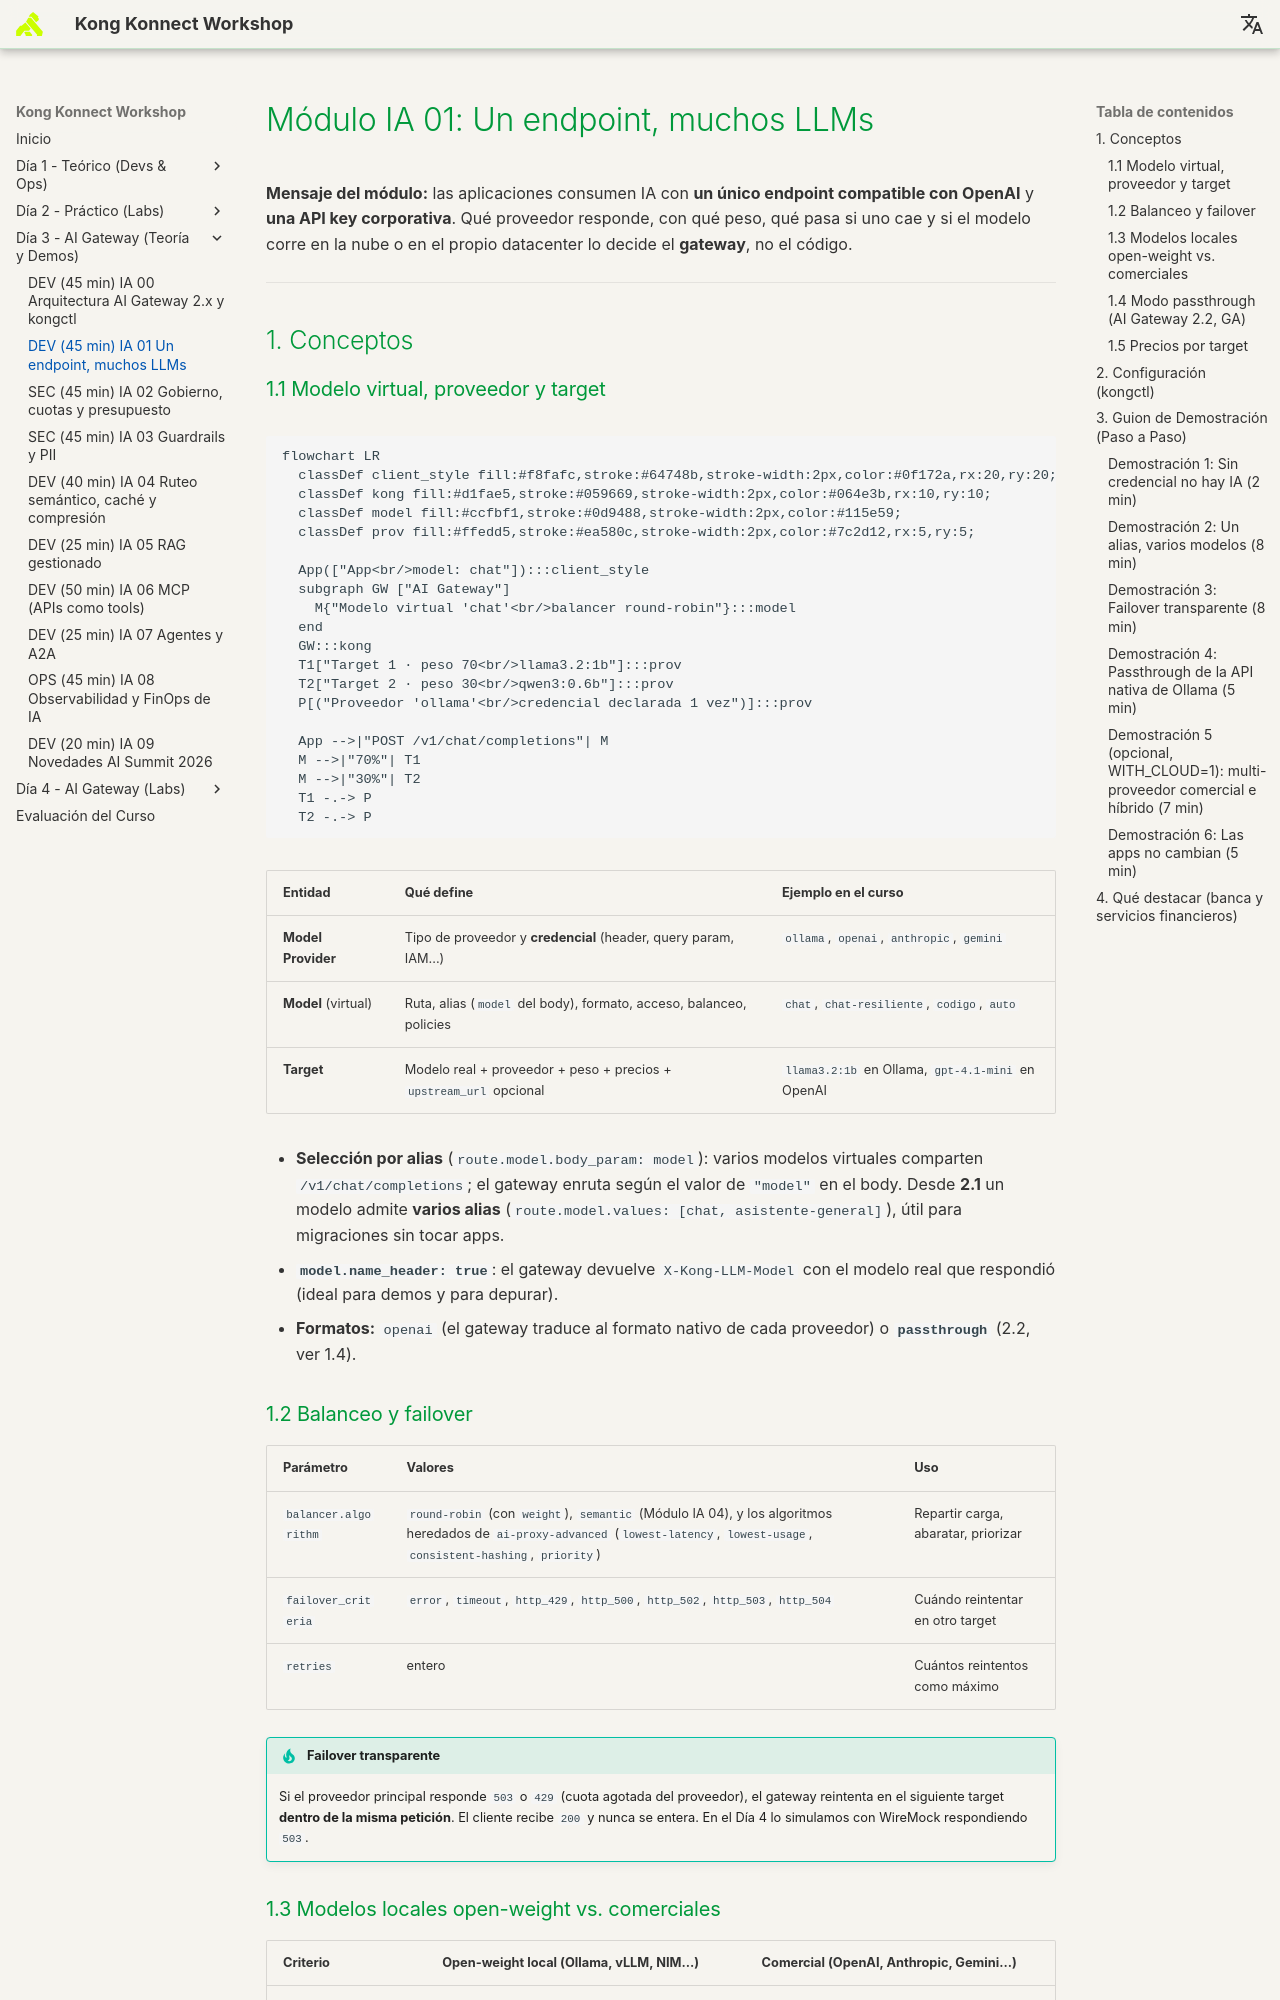

repository: rzengin/Kong-Konnect-Fundamentals · page: dia-3-ai-gateway-teoria-y-demos/01-multi-llm/Guia_IA_01_Un_Endpoint_Muchos_LLMs/index.html · generator: mkdocs

# Módulo IA 01: Un endpoint, muchos LLMs

**Mensaje del módulo:** las aplicaciones consumen IA con **un único endpoint compatible con OpenAI** y **una API key corporativa**. Qué proveedor responde, con qué peso, qué pasa si uno cae y si el modelo corre en la nube o en el propio datacenter lo decide el **gateway**, no el código.

---

## 1. Conceptos

### 1.1 Modelo virtual, proveedor y target

```mermaid
flowchart LR
  classDef client_style fill:#f8fafc,stroke:#64748b,stroke-width:2px,color:#0f172a,rx:20,ry:20;
  classDef kong fill:#d1fae5,stroke:#059669,stroke-width:2px,color:#064e3b,rx:10,ry:10;
  classDef model fill:#ccfbf1,stroke:#0d9488,stroke-width:2px,color:#115e59;
  classDef prov fill:#ffedd5,stroke:#ea580c,stroke-width:2px,color:#7c2d12,rx:5,ry:5;

  App(["App<br/>model: chat"]):::client_style
  subgraph GW ["AI Gateway"]
    M{"Modelo virtual 'chat'<br/>balancer round-robin"}:::model
  end
  GW:::kong
  T1["Target 1 · peso 70<br/>llama3.2:1b"]:::prov
  T2["Target 2 · peso 30<br/>qwen3:0.6b"]:::prov
  P[("Proveedor 'ollama'<br/>credencial declarada 1 vez")]:::prov

  App -->|"POST /v1/chat/completions"| M
  M -->|"70%"| T1
  M -->|"30%"| T2
  T1 -.-> P
  T2 -.-> P
```

| Entidad | Qué define | Ejemplo en el curso |
| :--- | :--- | :--- |
| **Model Provider** | Tipo de proveedor y **credencial** (header, query param, IAM...) | `ollama`, `openai`, `anthropic`, `gemini` |
| **Model** (virtual) | Ruta, alias (`model` del body), formato, acceso, balanceo, policies | `chat`, `chat-resiliente`, `codigo`, `auto` |
| **Target** | Modelo real + proveedor + peso + precios + `upstream_url` opcional | `llama3.2:1b` en Ollama, `gpt-4.1-mini` en OpenAI |

- **Selección por alias** (`route.model.body_param: model`): varios modelos virtuales comparten `/v1/chat/completions`; el gateway enruta según el valor de `"model"` en el body. Desde **2.1** un modelo admite **varios alias** (`route.model.values: [chat, asistente-general]`), útil para migraciones sin tocar apps.
- **`model.name_header: true`**: el gateway devuelve `X-Kong-LLM-Model` con el modelo real que respondió (ideal para demos y para depurar).
- **Formatos:** `openai` (el gateway traduce al formato nativo de cada proveedor) o **`passthrough`** (2.2, ver 1.4).

### 1.2 Balanceo y failover

| Parámetro | Valores | Uso |
| :--- | :--- | :--- |
| `balancer.algorithm` | `round-robin` (con `weight`), `semantic` (Módulo IA 04), y los algoritmos heredados de `ai-proxy-advanced` (`lowest-latency`, `lowest-usage`, `consistent-hashing`, `priority`) | Repartir carga, abaratar, priorizar |
| `failover_criteria` | `error`, `timeout`, `http_429`, `http_500`, `http_502`, `http_503`, `http_504` | Cuándo reintentar en otro target |
| `retries` | entero | Cuántos reintentos como máximo |

!!! tip "Failover transparente"
    Si el proveedor principal responde `503` o `429` (cuota agotada del proveedor), el gateway reintenta en el siguiente target **dentro de la misma petición**. El cliente recibe `200` y nunca se entera. En el Día 4 lo simulamos con WireMock respondiendo `503`.
